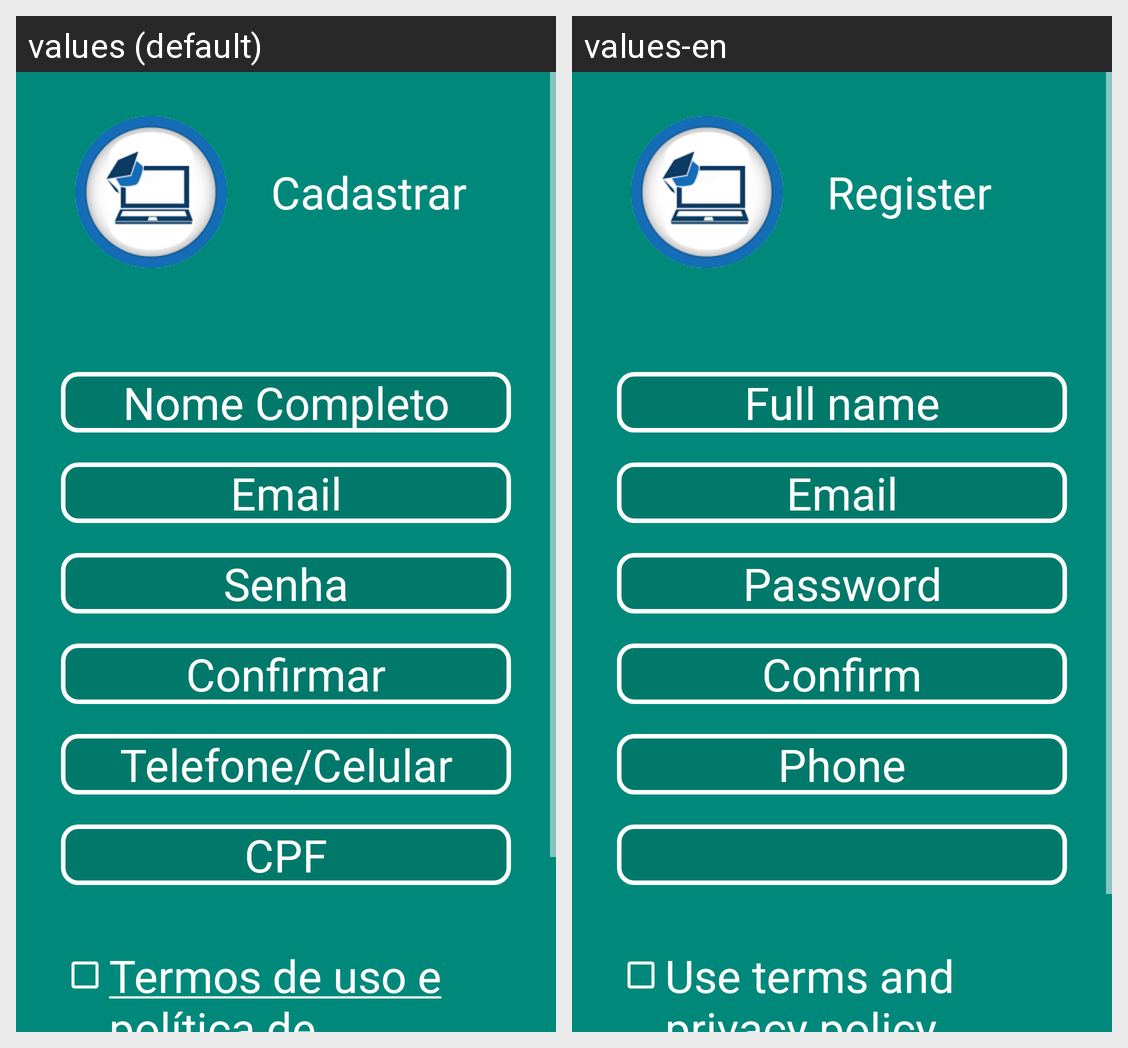

For this localized Android screen grid, give each drawn string resource with its value in every locale shown.
Android screen res/layout/activity_cadastro.xml rendered under 2 locales, left to right: values (default), values-en. Device: Nexus 5 (rendered at 1080×1920; each locale shown at half size, 540×960, under a caption strip naming it); theme AppThemeGreen.
Strings drawn on this screen, with the default value and each locale's value (text and hints the layout hard-codes, and strings that could not be matched under every locale, appear in the picture but are not listed):

cadastrar
  values: Cadastrar
  values-en: Register

nome_completo
  values: Nome Completo
  values-en: Full name

email
  values: Email
  values-en: Email  [not translated; the default value is used]

senha
  values: Senha
  values-en: Password

confirmar
  values: Confirmar
  values-en: Confirm

telefone_celular
  values: Telefone/Celular
  values-en: Phone

termos_de_uso_e_pol_tica_de_privacidade
  values: Termos de uso e política de privacidade
  values-en: Use terms and privacy policy
